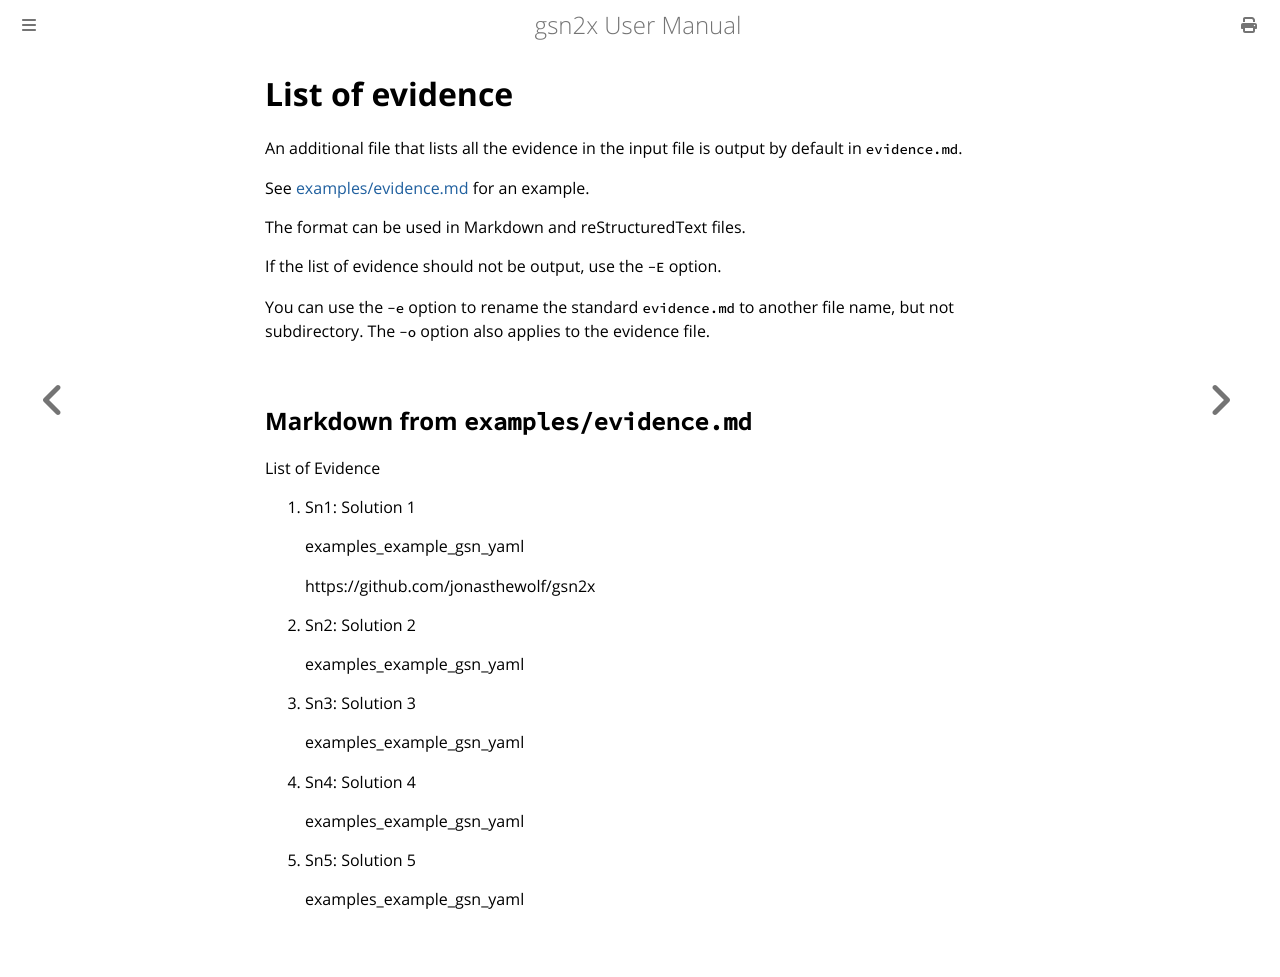

repository: jonasthewolf/gsn2x · page: adv_evidence.html · generator: mdbook


# List of evidence

An additional file that lists all the evidence in the input file is output by default in `evidence.md`.

See [examples/evidence.md](examples/evidence.md) for an example.

The format can be used in Markdown and reStructuredText files.

If the list of evidence should not be output, use the `-E` option.

You can use the `-e` option to rename the standard `evidence.md` to another file name, but not subdirectory.
The `-o` option also applies to the evidence file.

## Markdown from `examples/evidence.md`

{{#include examples/evidence.md}}
